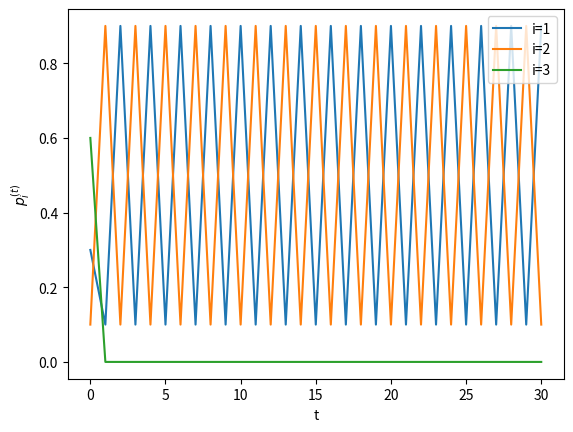
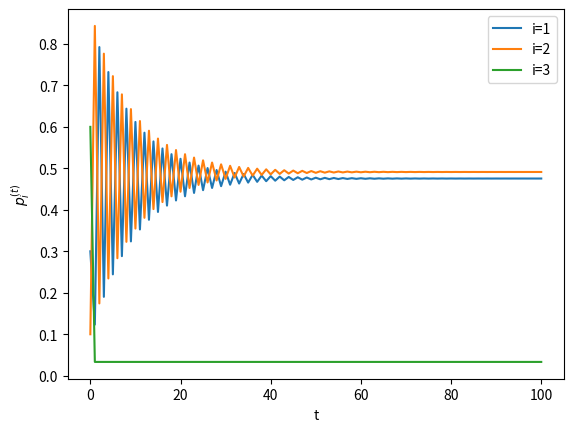

The matplotlib source for these figures, in order:
import numpy as np
import matplotlib.pyplot as plt
np.set_printoptions(precision=2)

def dampedmarkovchain(T,p,nsteps,gamma):
    pt = [p]
    t = np.linspace(1,nsteps,nsteps)
    print(t)
    for i in t:
        p = (1-gamma)*np.matmul(T.transpose(),p) + (gamma/p.size)*np.ones(p.shape)
        pt.append(p)
    print(f"Last p:{p}")
    pt = np.array(pt)
    t = np.insert(t,0,0)
    plt.figure()
    for i,x in enumerate(p):
        plt.plot(t,pt[:,i], label=f'i={i+1}')
    plt.xlabel('t')
    plt.ylabel(r'$p^{(t)}_i$')
    plt.legend(loc='upper right')  
    w,v = np.linalg.eig(T.T)
    # get eigenvalue closest to 1
    index = np.argmin(abs(w-1.0))
    print(f"Eigenvalue nearest 1: {w[index]}")
    print(f"Corresponding eigenvector: {v[:,index]}")
    print(f"Normalised eigenvector: {v[:,index]/np.sum(v[:,index])}")
    return v[:,index]/np.sum(v[:,index])

def main():
    # Define the initial state
    p = np.array([0.3,0.1,0.6])
    T = np.array(
        [[0,1,0],
        [1,0,0],
        [0,1,0]]
    )
    pt = dampedmarkovchain(T,p,nsteps=30,gamma=0)
    print(pt)

    
    ptd = dampedmarkovchain(T,p,nsteps=100,gamma=0.1)
    print(ptd)


    plt.show()

    return None

if __name__ == '__main__':
    main()